Photos from the image-classification dataset "Data_new" in the GitHub repository QMIND-Team/GC_computer_vision. Its 5 classes are: annies snickerdoodle cinnamon sugar, blue diamond nut thins almond cheddar, blue diamond nut thins almond seasalt, Higgins and Burke naturals peppermint, patels dal tadka lentil curry.

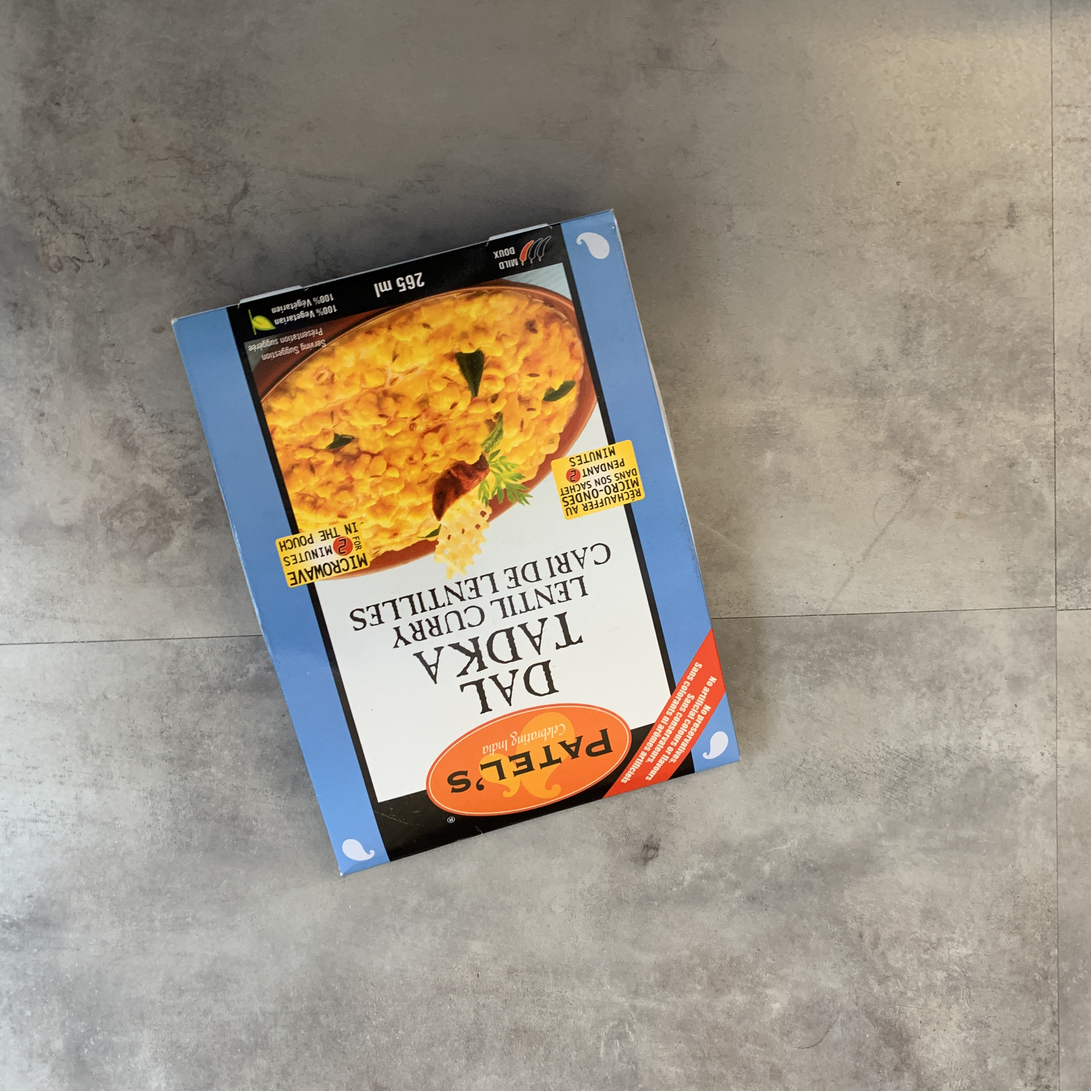
Label: patels dal tadka lentil curry

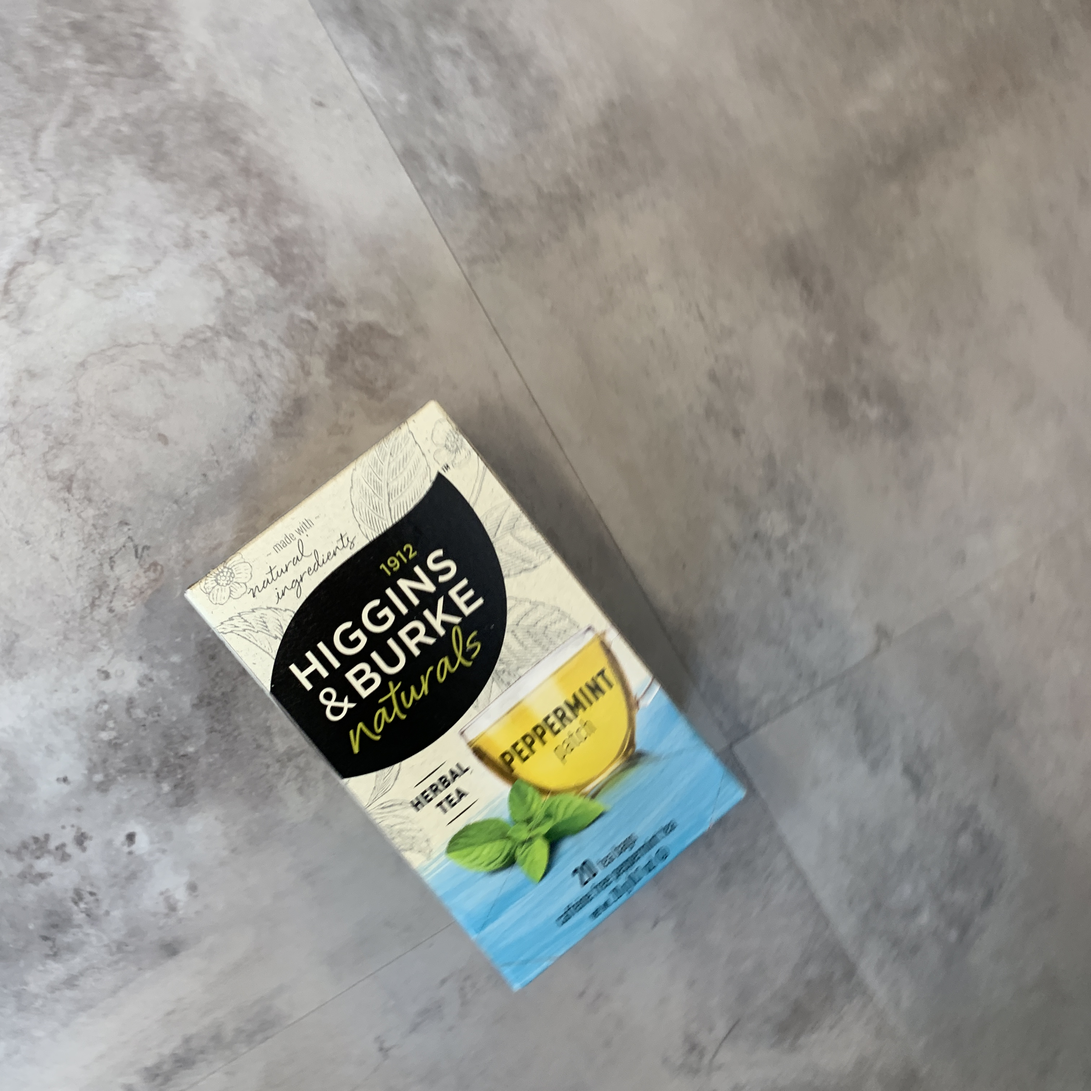
Label: Higgins and Burke naturals peppermint

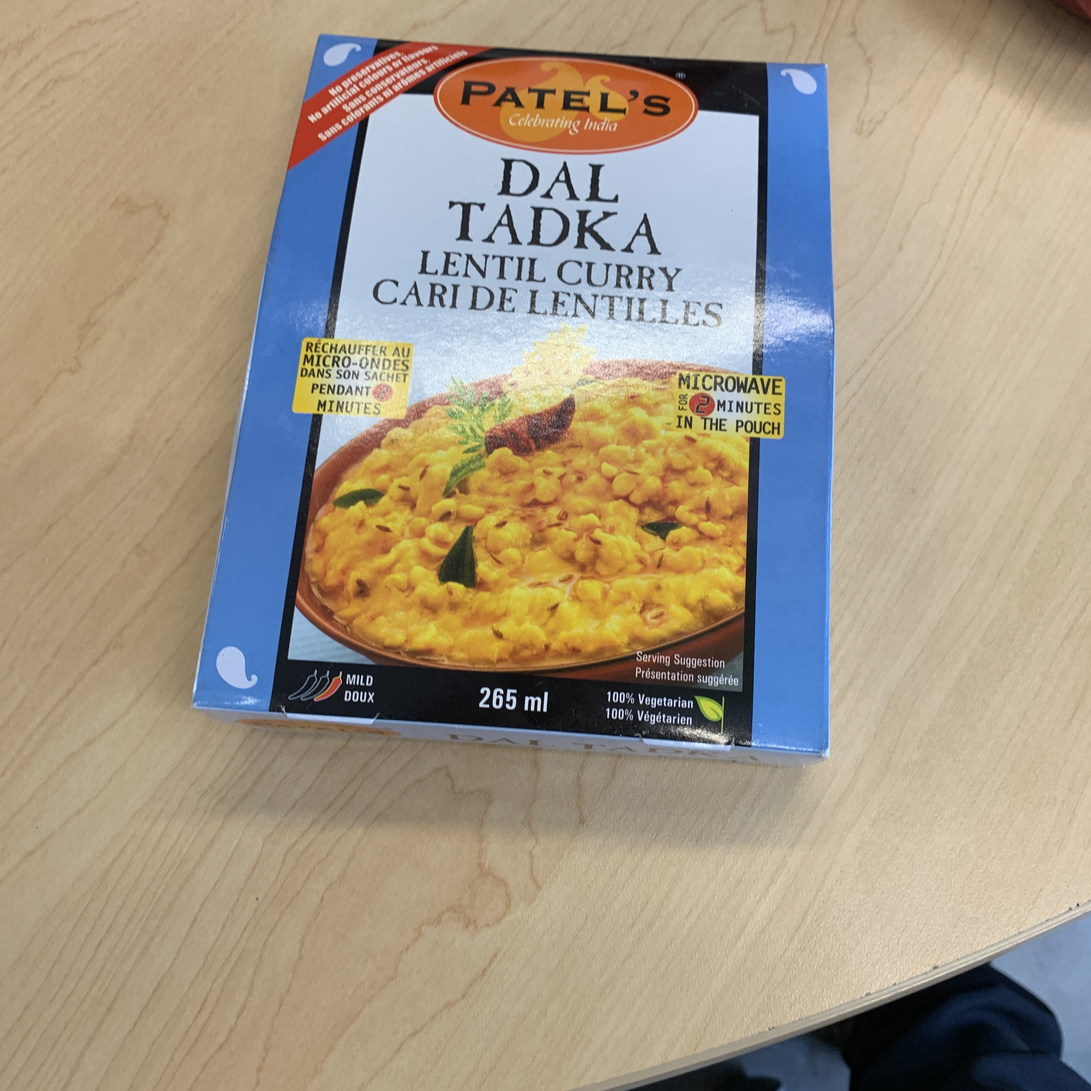
Label: patels dal tadka lentil curry

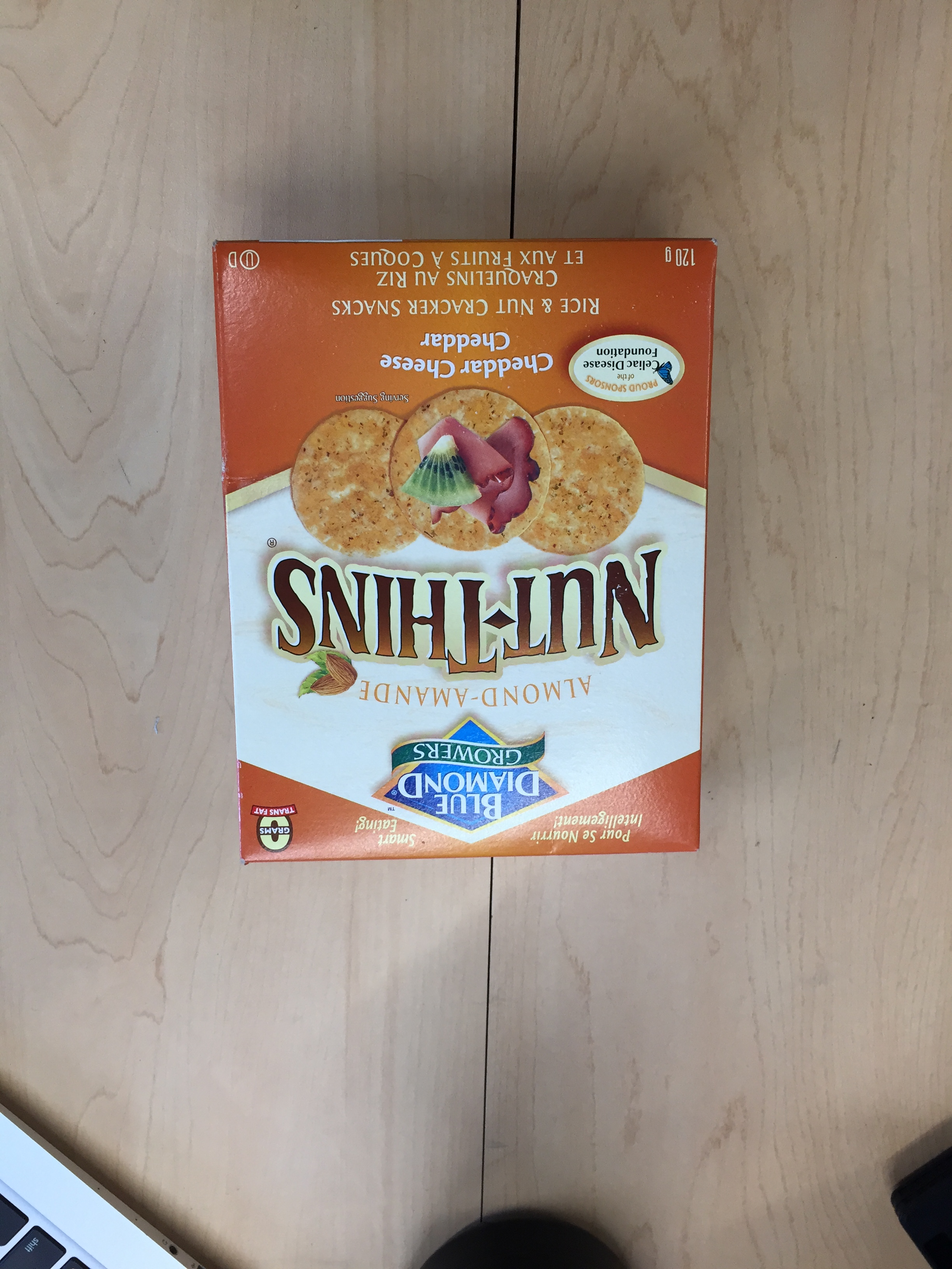
Label: blue diamond nut thins almond cheddar

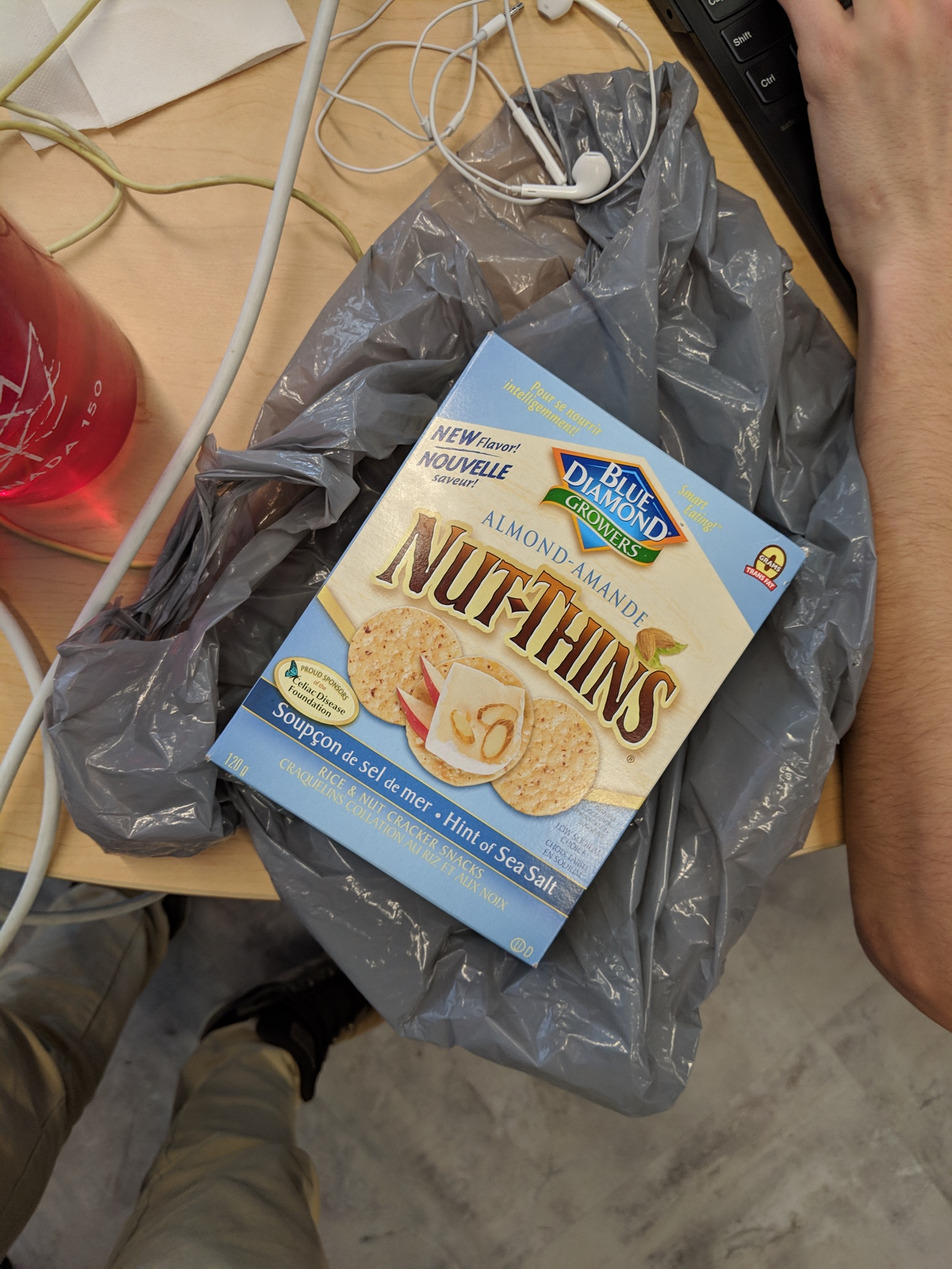
Label: blue diamond nut thins almond seasalt

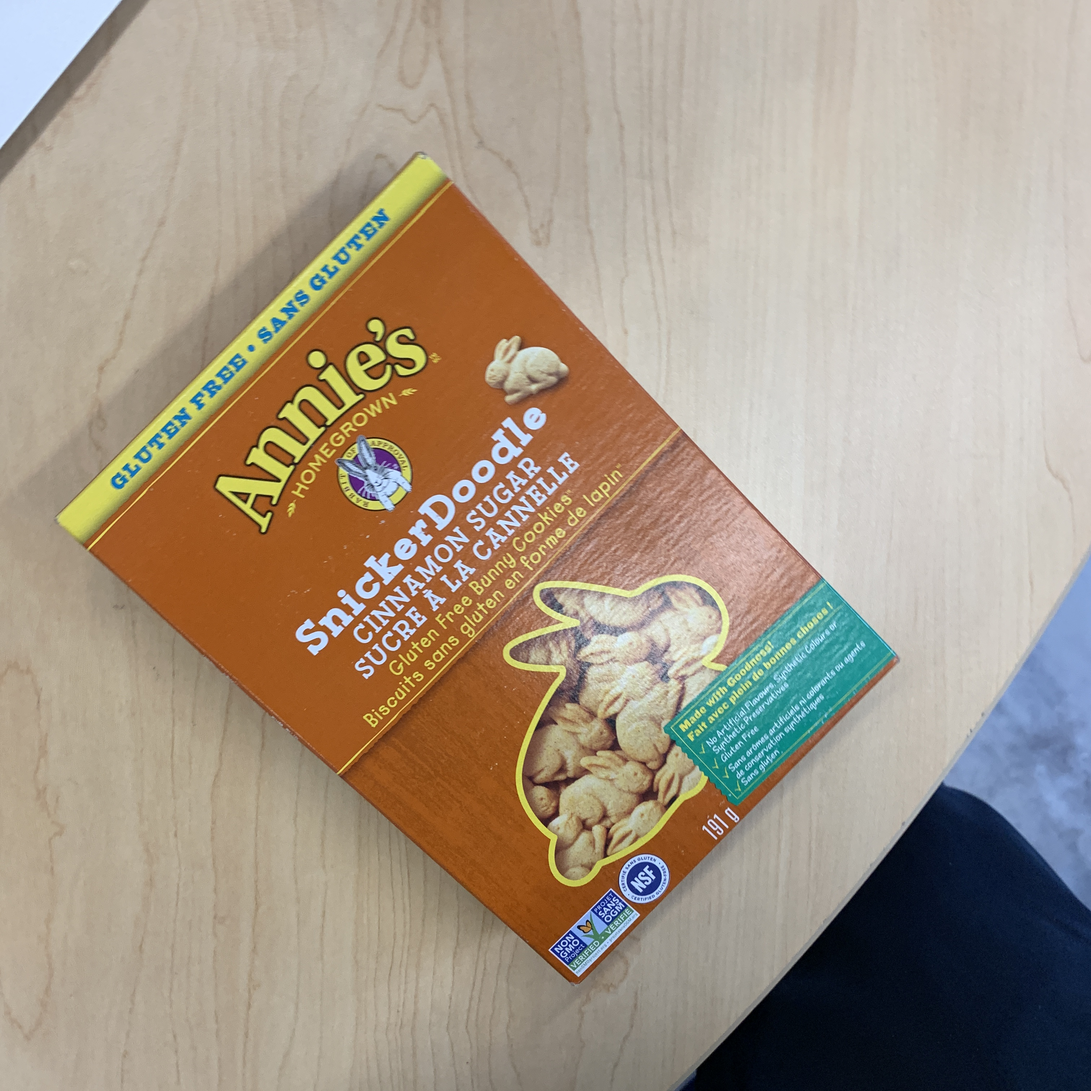
Label: annies snickerdoodle cinnamon sugar
